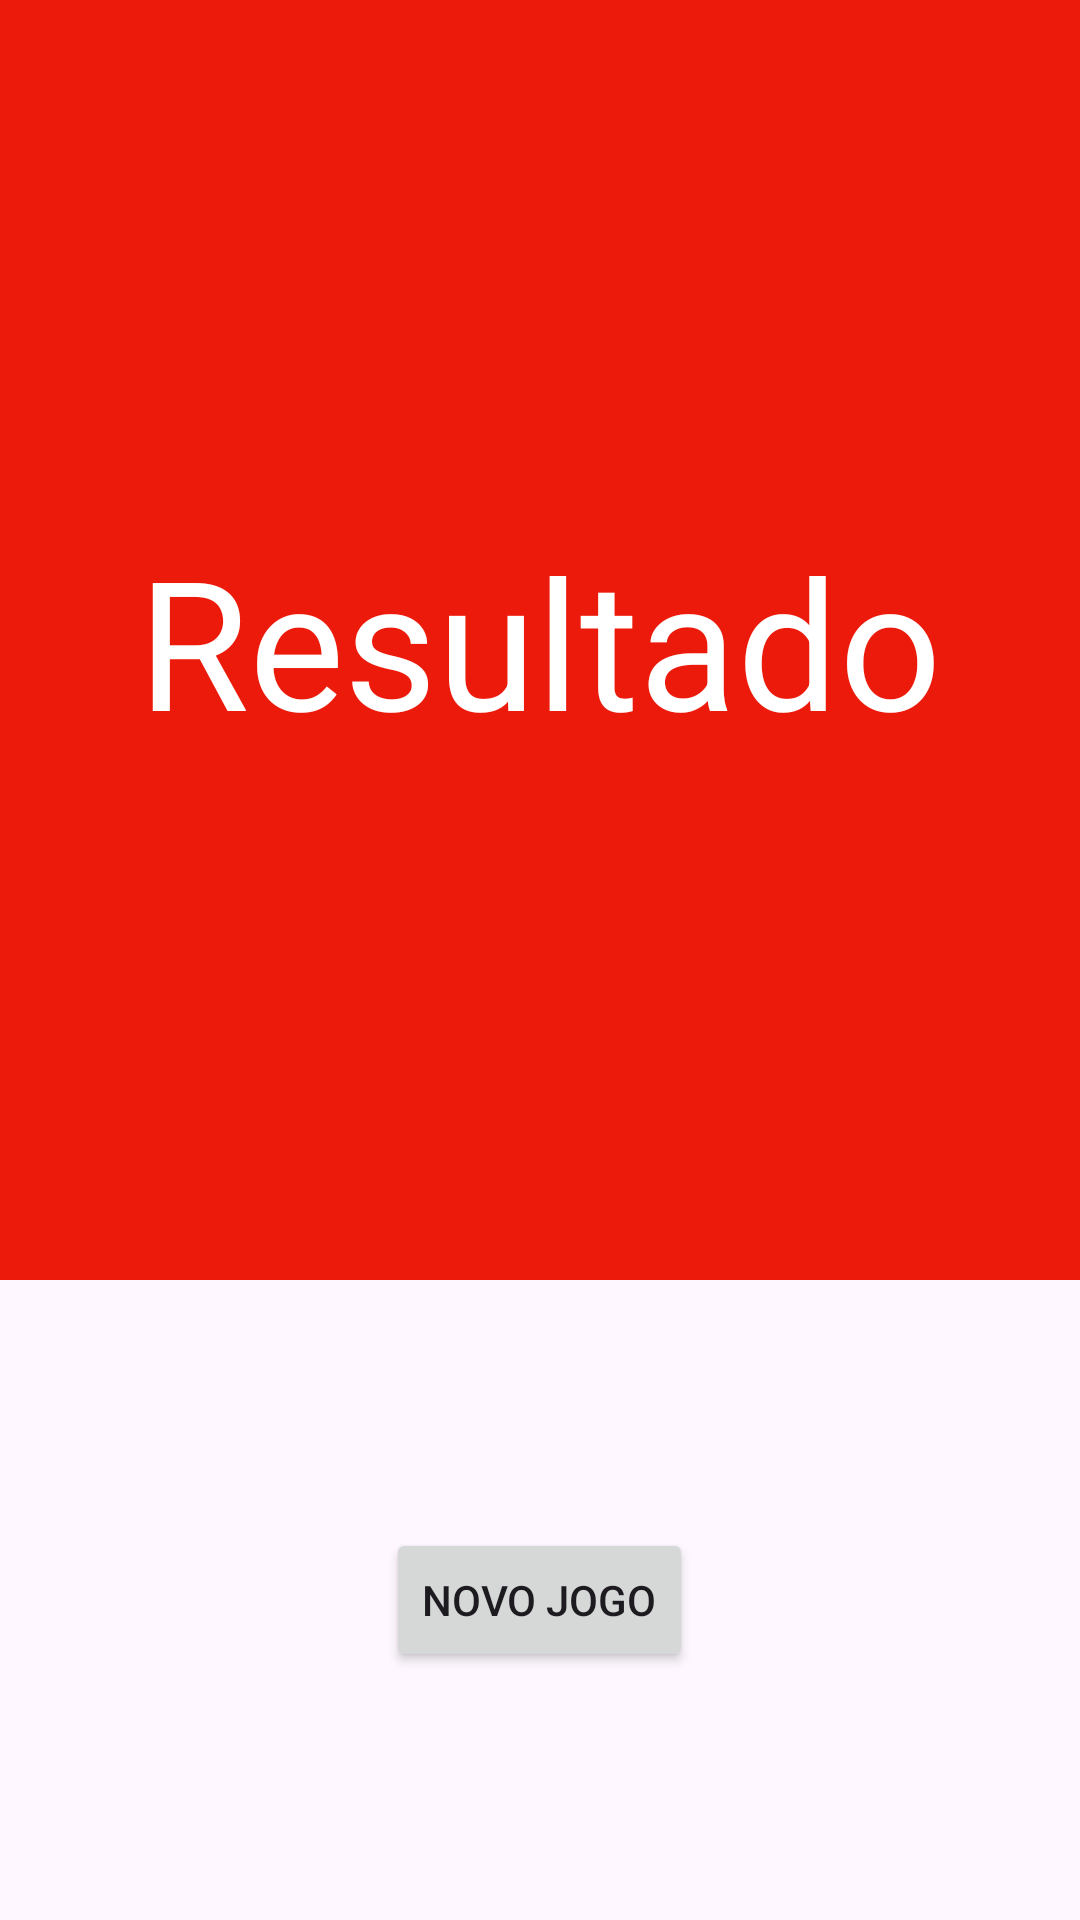

The Android layout XML behind this screen, and the referenced resources:
<!-- AndroidManifest.xml: application theme Theme.Pdm01 -->
<!-- res/layout/activity_perdeu.xml -->
<?xml version="1.0" encoding="utf-8"?>
<LinearLayout
    xmlns:android="http://schemas.android.com/apk/res/android"
    xmlns:app="http://schemas.android.com/apk/res-auto"
    xmlns:tools="http://schemas.android.com/tools"
    android:layout_width="match_parent"
    android:layout_height="match_parent"
    android:orientation="vertical"
    tools:context=".Perdeu">

    <TextView
        android:id="@+id/resultado"
        android:gravity="center"
        android:textColor="@color/white"
        android:background="@color/red"
        android:textSize="60dp"
        android:layout_width="match_parent"
        android:layout_height="0dp"
        android:layout_weight="2"
        android:text="Resultado" />

    <LinearLayout
        android:gravity="center"
        android:layout_width="match_parent"
        android:layout_height="0dp"
        android:layout_weight="1">

        <Button
            android:id="@+id/novoJogo"
            android:text="Novo Jogo"
            android:layout_width="wrap_content"
            android:layout_height="wrap_content"/>

    </LinearLayout>

</LinearLayout>
<!-- resources referenced by this layout -->
<resources>
  <color name="red">#EC1A0A</color>
  <color name="white">#FFFFFFFF</color>
  <style name="Theme.Pdm01" parent="Base.Theme.Pdm01" />
  <style name="Base.Theme.Pdm01" parent="Theme.Material3.DayNight.NoActionBar">
          
          
      </style>
</resources>
